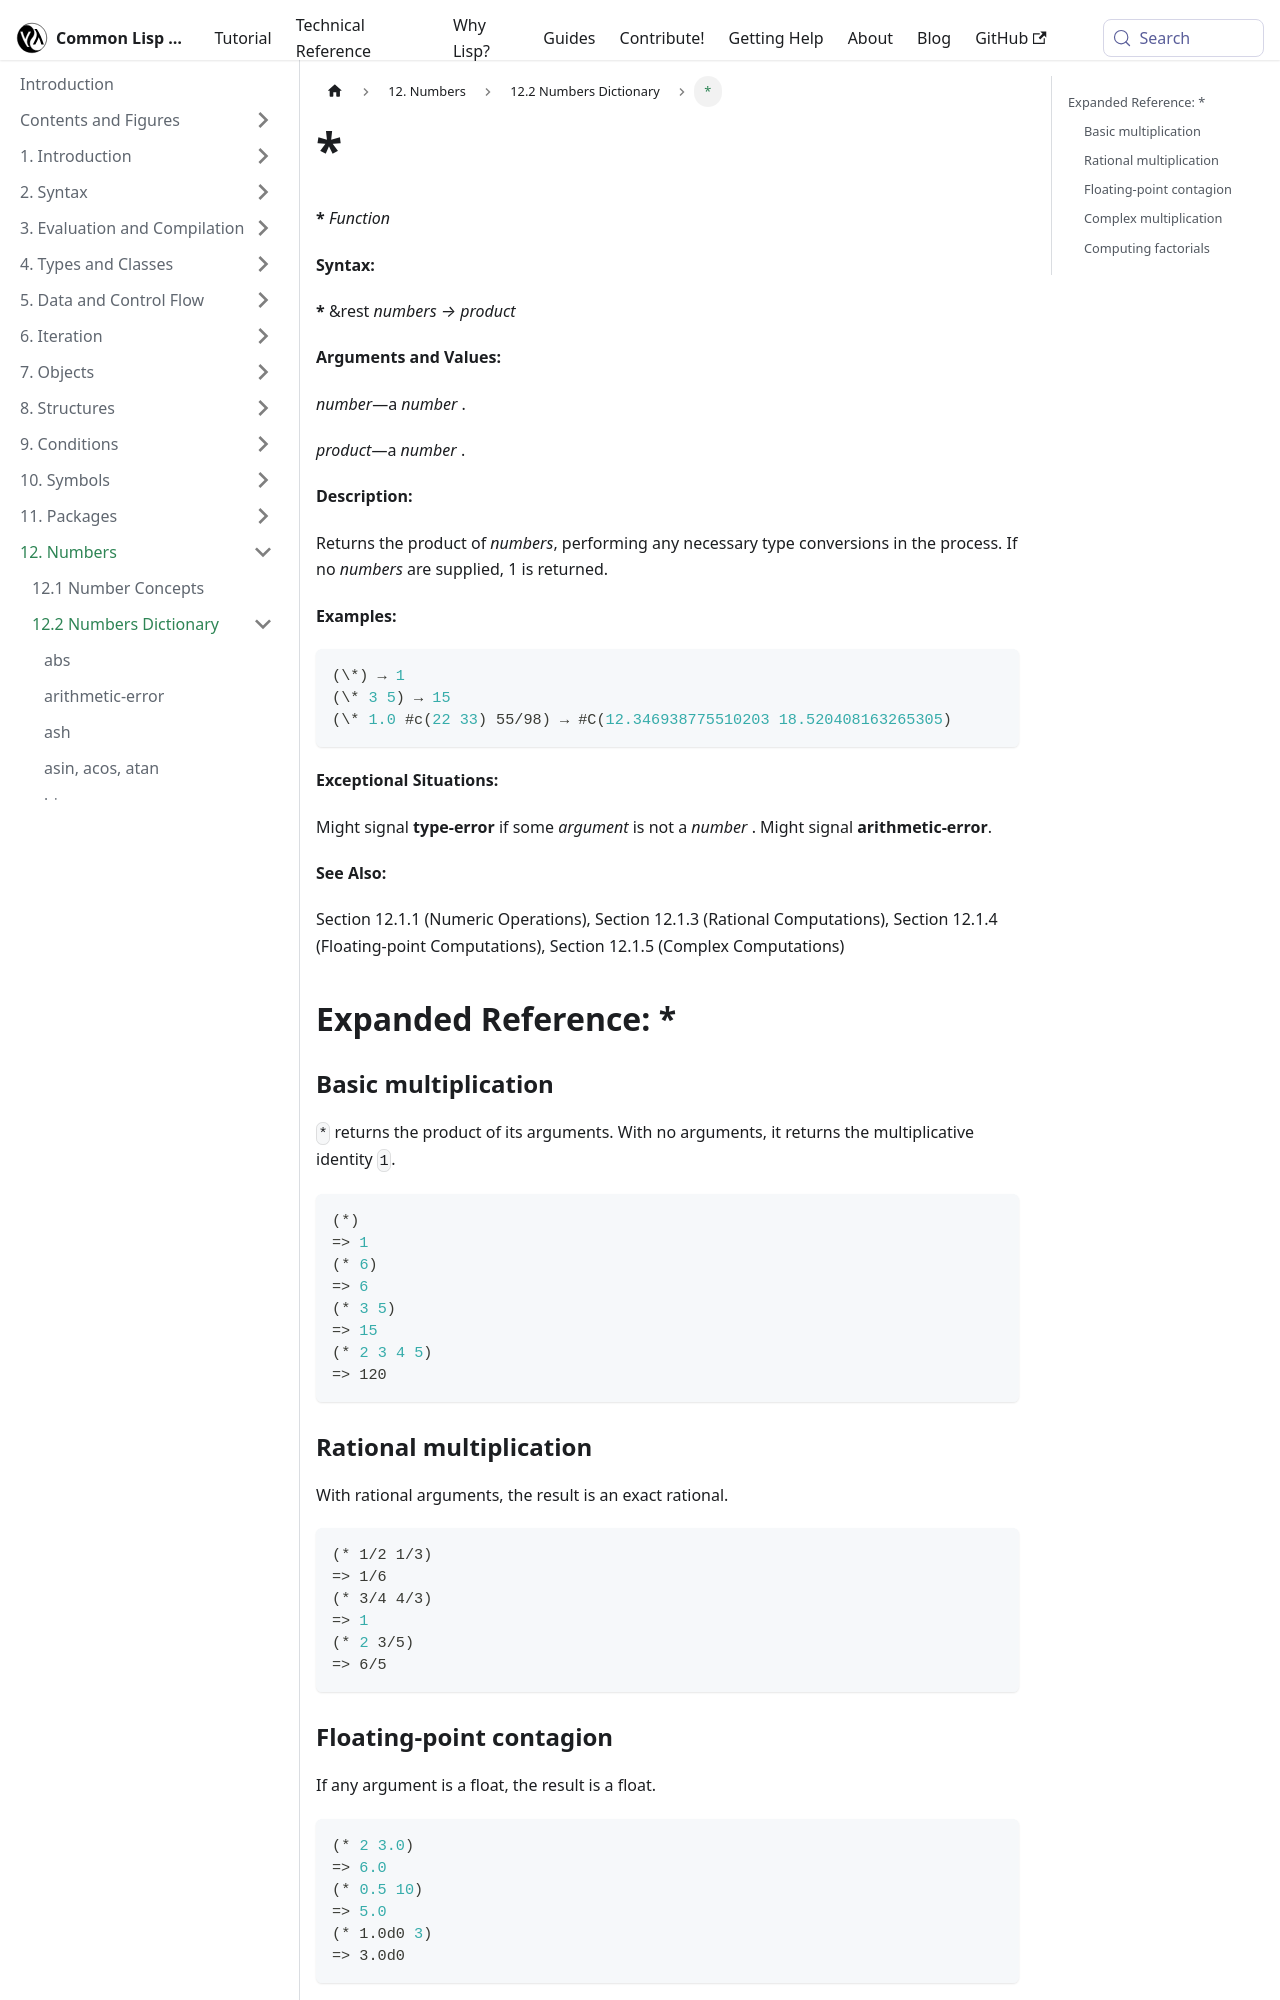

repository: lisp-docs/cl-language-reference · page: chap-12/bc-c-dictionary/product_function.html · generator: docusaurus

---
title: "*"
---

import ProductFunction from './_product_function.md';

<ProductFunction />

## Expanded Reference: *

### Basic multiplication

`*` returns the product of its arguments. With no arguments, it returns the multiplicative identity `1`.

```lisp
(*)
=> 1
(* 6)
=> 6
(* 3 5)
=> 15
(* 2 3 4 5)
=> 120
```

### Rational multiplication

With rational arguments, the result is an exact rational.

```lisp
(* 1/2 1/3)
=> 1/6
(* 3/4 4/3)
=> 1
(* 2 3/5)
=> 6/5
```

### Floating-point contagion

If any argument is a float, the result is a float.

```lisp
(* 2 3.0)
=> 6.0
(* 0.5 10)
=> 5.0
(* 1.0d0 3)
=> 3.0d0
```
